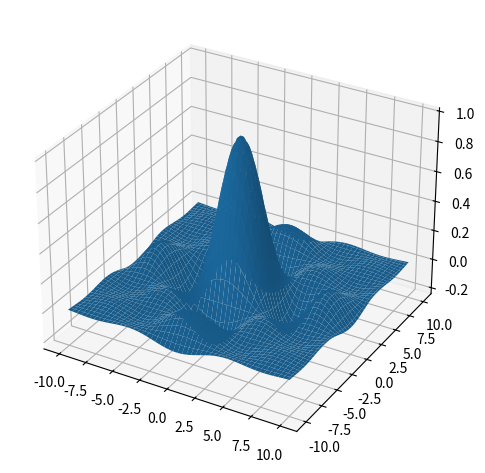

The script that saved this image:
import numpy as np
import matplotlib.pyplot as plt

x = np.linspace(-10, 10, 100)
y = np.linspace(-10, 10, 100)
xgrid, ygrid = np.meshgrid(x, y)
z = np.sinc(xgrid / np.pi) * np.sinc(ygrid / np.pi)

fig = plt.figure()
ax = fig.add_subplot(projection="3d")
print(f"{type(ax)=}")

ax.plot_surface(xgrid, ygrid, z)

fig.tight_layout()
plt.show()
